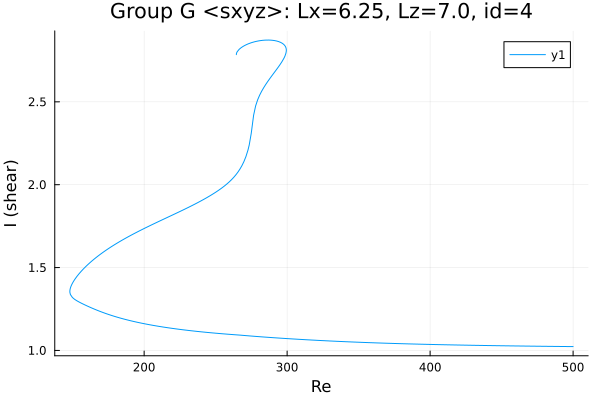

Values plotted in this chart, from the file beside it:
Re, shear
264.5, 2.785
264.5, 2.785
264.5, 2.785
264.5, 2.785
264.5, 2.785
264.5, 2.785
264.5, 2.785
264.5, 2.785
264.5, 2.785
264.5, 2.786
264.5, 2.789
264.6, 2.792
264.7, 2.796
265.1, 2.802
266.5, 2.817
267.9, 2.827
269.3, 2.835
270.7, 2.842
272.1, 2.847
272.9, 2.85
274.3, 2.855
275.7, 2.859
277.1, 2.862
278.5, 2.865
280, 2.867
281.4, 2.869
282.8, 2.871
284.2, 2.872
285.6, 2.873
287, 2.873
288.4, 2.872
289.9, 2.871
291.3, 2.869
292.7, 2.867
294, 2.864
295.4, 2.859
296.6, 2.853
297.4, 2.848
298, 2.843
298.4, 2.838
298.7, 2.834
298.9, 2.831
299.1, 2.828
299.2, 2.825
299.3, 2.823
299.3, 2.821
299.4, 2.82
299.4, 2.818
299.4, 2.817
299.4, 2.816
299.4, 2.815
299.4, 2.815
299.4, 2.814
299.4, 2.813
299.4, 2.813
299.4, 2.813
299.4, 2.812
299.4, 2.812
299.4, 2.812
299.4, 2.812
... 461 more rows
